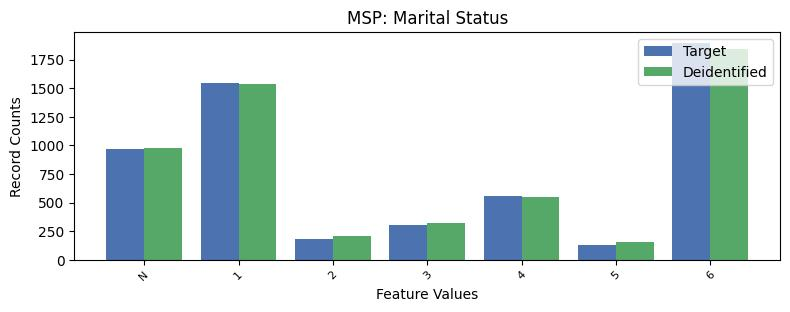

Values plotted in this chart, from the file beside it:
, MSP, count_target, count_deidentified
0, 6, 1896, 1846
1, 1, 1548, 1540
2, -1, 970, 981
3, 4, 561, 551
4, 3, 302, 318
5, 2, 178, 206
6, 5, 129, 158
